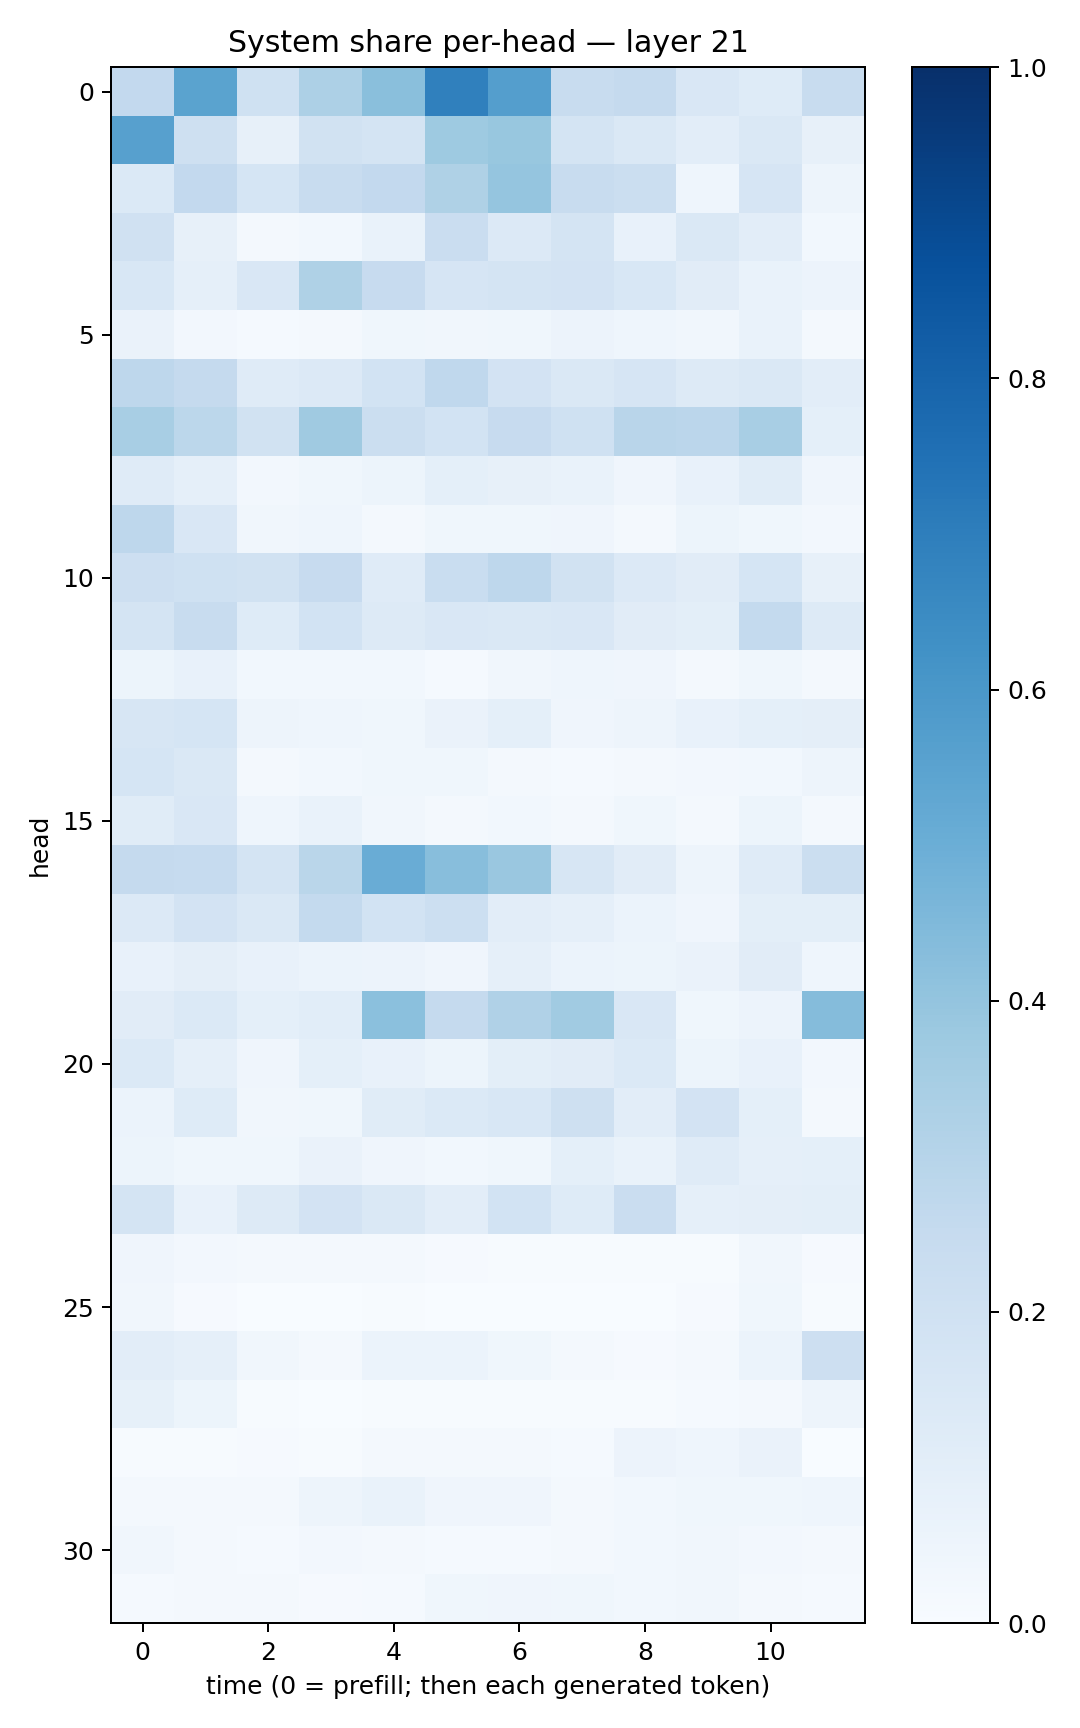

The table this chart was drawn from, first rows:
0.25813955, 0.5470605, 0.20262055, 0.3243616, 0.42383677, 0.68845767, 0.56957936, 0.23826542, 0.25350633, 0.14904766, 0.12142855, 0.23472007
0.5599, 0.2057, 0.07913, 0.19, 0.1746, 0.3736, 0.3892, 0.1738, 0.1445, 0.1022, 0.1435, 0.0794
0.1388, 0.2605, 0.1718, 0.2362, 0.2601, 0.3206, 0.3957, 0.2372, 0.2218, 0.04652, 0.1642, 0.05077
0.1962, 0.07946, 0.02174, 0.02944, 0.06656, 0.2298, 0.1334, 0.1778, 0.07674, 0.1415, 0.1045, 0.03002
0.1534, 0.08956, 0.1516, 0.3237, 0.2439, 0.1679, 0.1725, 0.1828, 0.1529, 0.1126, 0.0703, 0.05498
0.06392, 0.02715, 0.01459, 0.02227, 0.03586, 0.03476, 0.03673, 0.0582, 0.04534, 0.03507, 0.07007, 0.01949
0.2749, 0.25, 0.121, 0.1349, 0.1854, 0.2666, 0.1835, 0.1436, 0.1657, 0.1327, 0.1476, 0.1021
0.3419, 0.2812, 0.1898, 0.3679, 0.2225, 0.1837, 0.2442, 0.2009, 0.29, 0.2839, 0.3409, 0.09173
0.1175, 0.08602, 0.02475, 0.03769, 0.0526, 0.0921, 0.07897, 0.06865, 0.04036, 0.07152, 0.1158, 0.03919
0.275, 0.1487, 0.03349, 0.04382, 0.01712, 0.03678, 0.03594, 0.03935, 0.02123, 0.05108, 0.03541, 0.026
0.2113, 0.2026, 0.1896, 0.2426, 0.1198, 0.2306, 0.2763, 0.1924, 0.1343, 0.1106, 0.1698, 0.07944
0.1744, 0.2356, 0.1227, 0.1854, 0.1324, 0.1514, 0.147, 0.1507, 0.1104, 0.09839, 0.2541, 0.1292
0.05198, 0.07555, 0.02737, 0.02862, 0.029, 0.01211, 0.03334, 0.04567, 0.03908, 0.02076, 0.03676, 0.02287
0.1571, 0.1689, 0.04922, 0.04621, 0.03774, 0.06435, 0.09035, 0.04172, 0.0499, 0.07172, 0.08994, 0.09429
0.1687, 0.1465, 0.02041, 0.03025, 0.03867, 0.0373, 0.02063, 0.01503, 0.0226, 0.02504, 0.03102, 0.04688
0.115, 0.1486, 0.04492, 0.06697, 0.0341, 0.01848, 0.02796, 0.02233, 0.03789, 0.02006, 0.05458, 0.01638
0.25, 0.2496, 0.1726, 0.2862, 0.5045, 0.4285, 0.3837, 0.1637, 0.1104, 0.05014, 0.1194, 0.2255
0.1359, 0.1804, 0.1425, 0.2563, 0.1838, 0.2162, 0.1017, 0.08738, 0.06204, 0.03917, 0.09858, 0.099
0.07157, 0.09605, 0.0728, 0.06175, 0.05788, 0.04009, 0.08852, 0.06035, 0.05408, 0.06532, 0.111, 0.04594
0.1129, 0.1375, 0.09368, 0.1086, 0.4203, 0.2521, 0.3177, 0.3647, 0.1517, 0.03887, 0.05636, 0.4351
0.1403, 0.08653, 0.04011, 0.08999, 0.07315, 0.05452, 0.09775, 0.1121, 0.1371, 0.05219, 0.07683, 0.02434
0.05887, 0.1247, 0.03192, 0.03526, 0.1142, 0.1398, 0.1562, 0.2094, 0.1031, 0.1829, 0.09267, 0.01962
0.05433, 0.03859, 0.03742, 0.06259, 0.03907, 0.02753, 0.03684, 0.09243, 0.06738, 0.121, 0.08849, 0.09236
0.177, 0.07383, 0.1325, 0.1807, 0.1482, 0.1031, 0.184, 0.1248, 0.2274, 0.08802, 0.09522, 0.101
0.04122, 0.02578, 0.01848, 0.0168, 0.01614, 0.009097, 0.004538, 0.004067, 0.007314, 0.007348, 0.03421, 0.01138
0.03296, 0.01082, 0.001442, 0.001435, 0.004041, 0.001976, 0.002012, 0.0008397, 0.002629, 0.01042, 0.03582, 0.00637
0.1046, 0.08893, 0.03161, 0.02135, 0.06226, 0.06033, 0.03664, 0.02163, 0.01058, 0.01617, 0.06064, 0.214
0.08593, 0.05264, 0.004137, 0.002588, 0.003937, 0.006437, 0.006717, 0.005235, 0.005701, 0.01334, 0.02021, 0.04837
0.006282, 0.00659, 0.01127, 0.007238, 0.01601, 0.01695, 0.01739, 0.01454, 0.05554, 0.04685, 0.06349, 0.002808
0.01967, 0.0195, 0.02129, 0.04809, 0.06776, 0.03957, 0.03995, 0.01831, 0.03024, 0.03822, 0.03772, 0.04299
0.03264, 0.0211, 0.01466, 0.02367, 0.01878, 0.01339, 0.01496, 0.02232, 0.0303, 0.03493, 0.02642, 0.01568
0.01286, 0.01708, 0.0168, 0.008881, 0.01399, 0.03657, 0.04251, 0.03634, 0.03122, 0.0314, 0.02164, 0.01342
